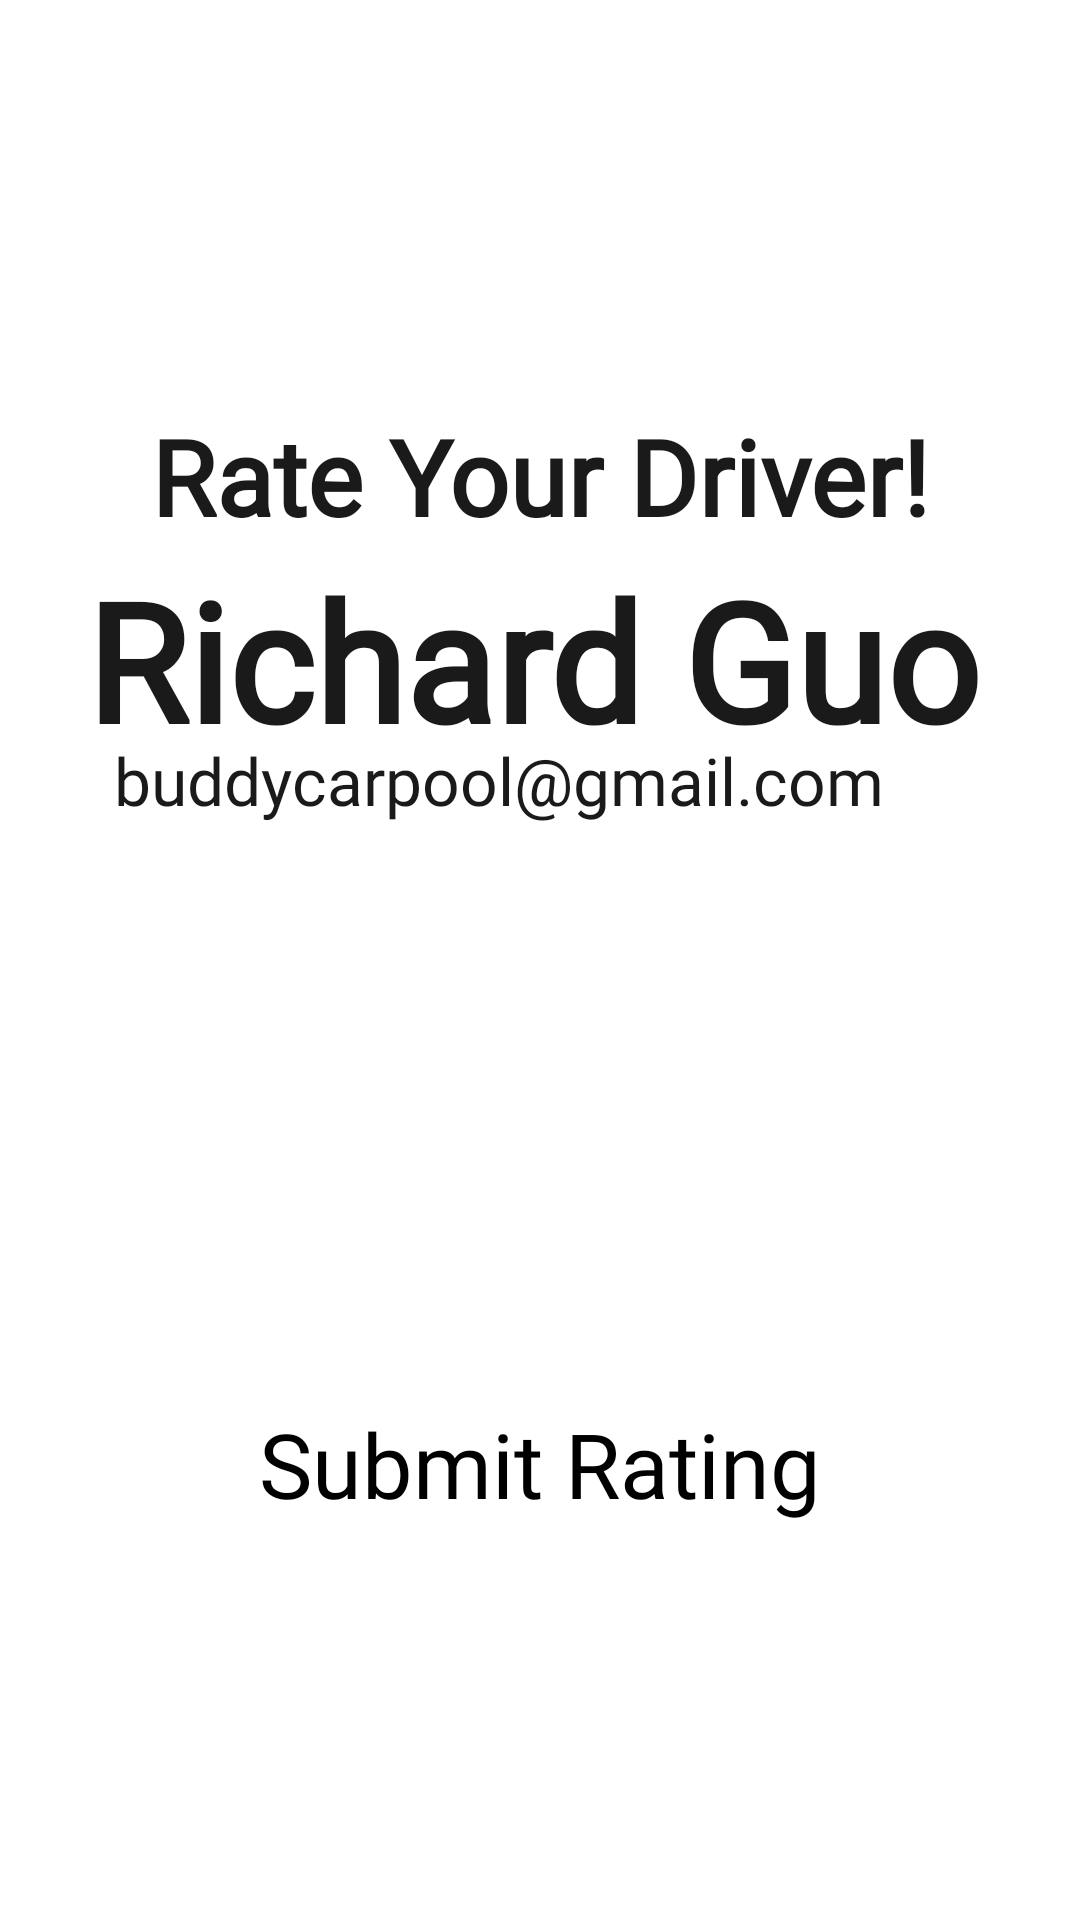

Reconstruct the res/layout file that produces this screen, plus the resources it refers to.
<!-- AndroidManifest.xml: application theme Theme.CarpoolBuddy -->
<!-- res/layout/activity_rate_driver.xml -->
<?xml version="1.0" encoding="utf-8"?>
<androidx.constraintlayout.widget.ConstraintLayout xmlns:android="http://schemas.android.com/apk/res/android"
    xmlns:app="http://schemas.android.com/apk/res-auto"
    xmlns:tools="http://schemas.android.com/tools"
    android:layout_width="match_parent"
    android:layout_height="match_parent"
    tools:context=".activities.RateDriverActivity">

    <TextView
        android:id="@+id/name"
        android:layout_width="wrap_content"
        android:layout_height="wrap_content"
        android:fontFamily="@font/averia_sans_libre_light"
        android:text="Richard Guo"
        android:textColor="@color/theme_gray"
        android:textSize="55sp"
        android:textStyle="bold"
        app:layout_constraintBottom_toBottomOf="parent"
        app:layout_constraintEnd_toEndOf="parent"
        app:layout_constraintHorizontal_bias="0.467"
        app:layout_constraintStart_toStartOf="parent"
        app:layout_constraintTop_toTopOf="parent"
        app:layout_constraintVertical_bias="0.323" />

    <TextView
        android:id="@+id/email"
        android:layout_width="wrap_content"
        android:layout_height="wrap_content"
        android:fontFamily="@font/averia_sans_libre_light"
        android:text="buddycarpool@gmail.com"
        android:textColor="@color/theme_gray"
        android:textSize="22sp"
        app:layout_constraintBottom_toBottomOf="parent"
        app:layout_constraintEnd_toEndOf="parent"
        app:layout_constraintHorizontal_bias="0.369"
        app:layout_constraintStart_toStartOf="parent"
        app:layout_constraintTop_toTopOf="parent"
        app:layout_constraintVertical_bias="0.402" />

    <TextView
        android:id="@+id/pageHeading"
        android:layout_width="wrap_content"
        android:layout_height="wrap_content"
        android:fontFamily="@font/averia_sans_libre_light"
        android:text="@string/rate_your_driver"
        android:textAlignment="center"
        android:textColor="@color/theme_gray"
        android:textSize="35sp"
        android:textStyle="bold"
        app:layout_constraintBottom_toBottomOf="parent"
        app:layout_constraintEnd_toEndOf="parent"
        app:layout_constraintStart_toStartOf="parent"
        app:layout_constraintTop_toTopOf="parent"
        app:layout_constraintVertical_bias="0.228" />

    <Button
        android:id="@+id/submitRatingButton"
        android:layout_width="wrap_content"
        android:layout_height="wrap_content"
        android:backgroundTint="@color/theme_gray"
        android:fontFamily="@font/averia_sans_libre_light"
        android:onClick="submitRating"
        android:text="@string/submit_rating"
        android:textSize="30sp"
        app:layout_constraintBottom_toBottomOf="parent"
        app:layout_constraintEnd_toEndOf="parent"
        app:layout_constraintStart_toStartOf="parent"
        app:layout_constraintTop_toTopOf="parent"
        app:layout_constraintVertical_bias="0.78"
        tools:ignore="UsingOnClickInXml" />

    <RatingBar
        android:id="@+id/driverRatingBar"
        android:layout_width="wrap_content"
        android:layout_height="wrap_content"
        android:isIndicator="false"
        android:numStars="5"
        android:stepSize="0.5"
        app:layout_constraintBottom_toBottomOf="parent"
        app:layout_constraintEnd_toEndOf="parent"
        app:layout_constraintHorizontal_bias="0.497"
        app:layout_constraintStart_toStartOf="parent"
        app:layout_constraintTop_toTopOf="parent"
        app:layout_constraintVertical_bias="0.572" />

</androidx.constraintlayout.widget.ConstraintLayout>
<!-- resources referenced by this layout -->
<resources>
  <color name="theme_gray">#1A1A1A</color>
  <string name="rate_your_driver">Rate Your Driver!</string>
  <string name="submit_rating">Submit Rating</string>
</resources>
